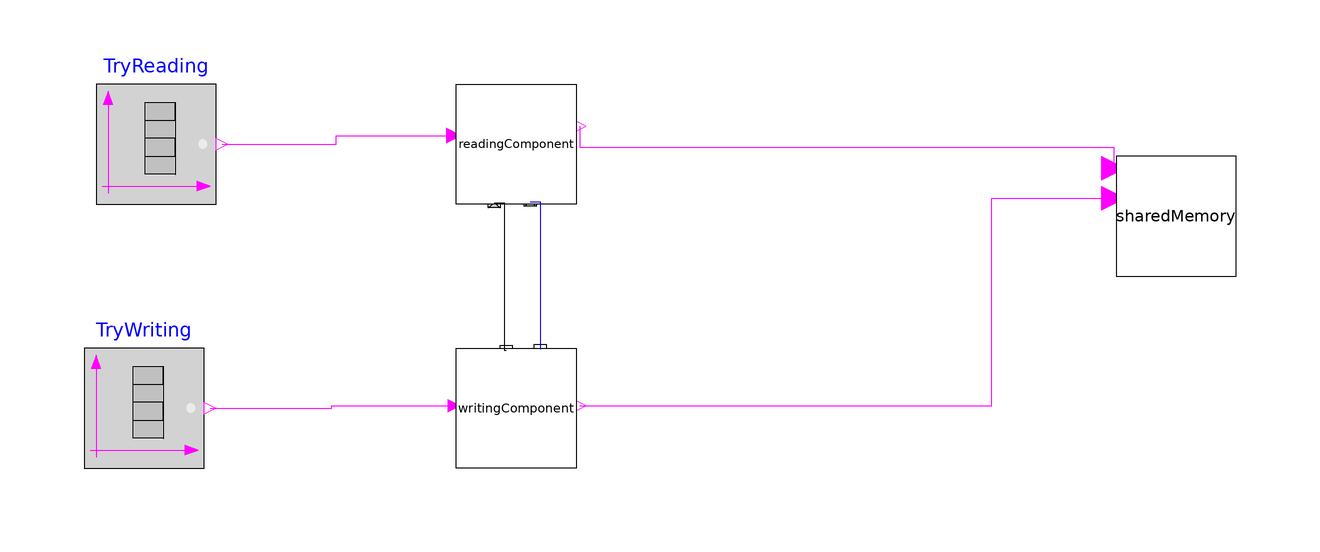

This picture is the connection diagram that the Modelica source below describes through its graphical annotations.

model MemoryReadWriteExampleMain
            "This component represents the whole system."

          RealTimeCoordinationLibrary.CoordinationPattern.Examples.ExamplesForPatternUse.ProducerConsumer.MemoryExample.ReadingComponent
              readingComponent(T1(use_after=true, afterTime=0.1))
                                                                annotation (Placement(
                transformation(
                extent={{-10,10},{10,-10}},
                rotation=0,
                origin={-34,70})));
          RealTimeCoordinationLibrary.CoordinationPattern.Examples.ExamplesForPatternUse.ProducerConsumer.MemoryExample.WritingComponent
              writingComponent(T2(use_after=false), T1(afterTime=0.5))
                                                                     annotation (
              Placement(transformation(
                extent={{-10,10},{10,-10}},
                rotation=0,
                origin={-34,26})));
          RealTimeCoordinationLibrary.CoordinationPattern.Examples.ExamplesForPatternUse.ProducerConsumer.MemoryExample.SharedMemory
              sharedMemory
                         annotation (Placement(transformation(
                extent={{-10,-10},{10,10}},
                rotation=0,
                origin={76,58})));
          Modelica.Blocks.Sources.BooleanTable TryReading(startValue=true, table={0.5,1,
                1.5,2,2.5})
            annotation (Placement(transformation(extent={{-104,60},{-84,80}})));
          Modelica.Blocks.Sources.BooleanTable TryWriting(startValue=true, table={1,1.3,
                2}) annotation (Placement(transformation(extent={{-106,16},{-86,36}})));
        equation
          connect(writingComponent.y, sharedMemory.Write) annotation (Line(
              points={{-23.4,26.4},{45.3,26.4},{45.3,61},{65.6,61}},
              color={255,0,255},
              smooth=Smooth.None));
          connect(readingComponent.y, sharedMemory.Read) annotation (Line(
              points={{-23.4,73},{-23.4,69.5},{65.6,69.5},{65.6,66}},
              color={255,0,255},
              smooth=Smooth.None));
          connect(readingComponent.outputDelegationPort, writingComponent.inputDelegationPort)
            annotation (Line(
              points={{-37.6,60.2},{-36,60.2},{-36,35.6},{-35.6,35.6}},
              color={0,0,0},
              smooth=Smooth.None));
          connect(readingComponent.inputDelegationPort, writingComponent.outputDelegationPort)
            annotation (Line(
              points={{-31.6,60.4},{-30,60.4},{-30,35.8}},
              color={0,0,255},
              smooth=Smooth.None));
          connect(TryWriting.y, writingComponent.u) annotation (Line(
              points={{-85,26},{-64.7,26},{-64.7,26.4},{-44.4,26.4}},
              color={255,0,255},
              smooth=Smooth.None));
          connect(TryReading.y, readingComponent.u) annotation (Line(
              points={{-83,70},{-64,70},{-64,71.4},{-44.4,71.4}},
              color={255,0,255},
              smooth=Smooth.None));
          annotation (Diagram(graphics), Documentation(info="<html>
There are two components that use a shared memory. One component (the WritingComponent) can write the memory, the other component (the ReadingComponent) can read it. The shared memory may never be accessed at the same time. If this happens, an error will occur instantly. The two components use the producer-consumer pattern in order to synchronize their access behavior. The ReadingComponent and the WritingComponent have each a boolean input that defines their read- resp. write-behavior. In this implementation boolean tables are used as input for the two components. 
</html>"));
        end MemoryReadWriteExampleMain;